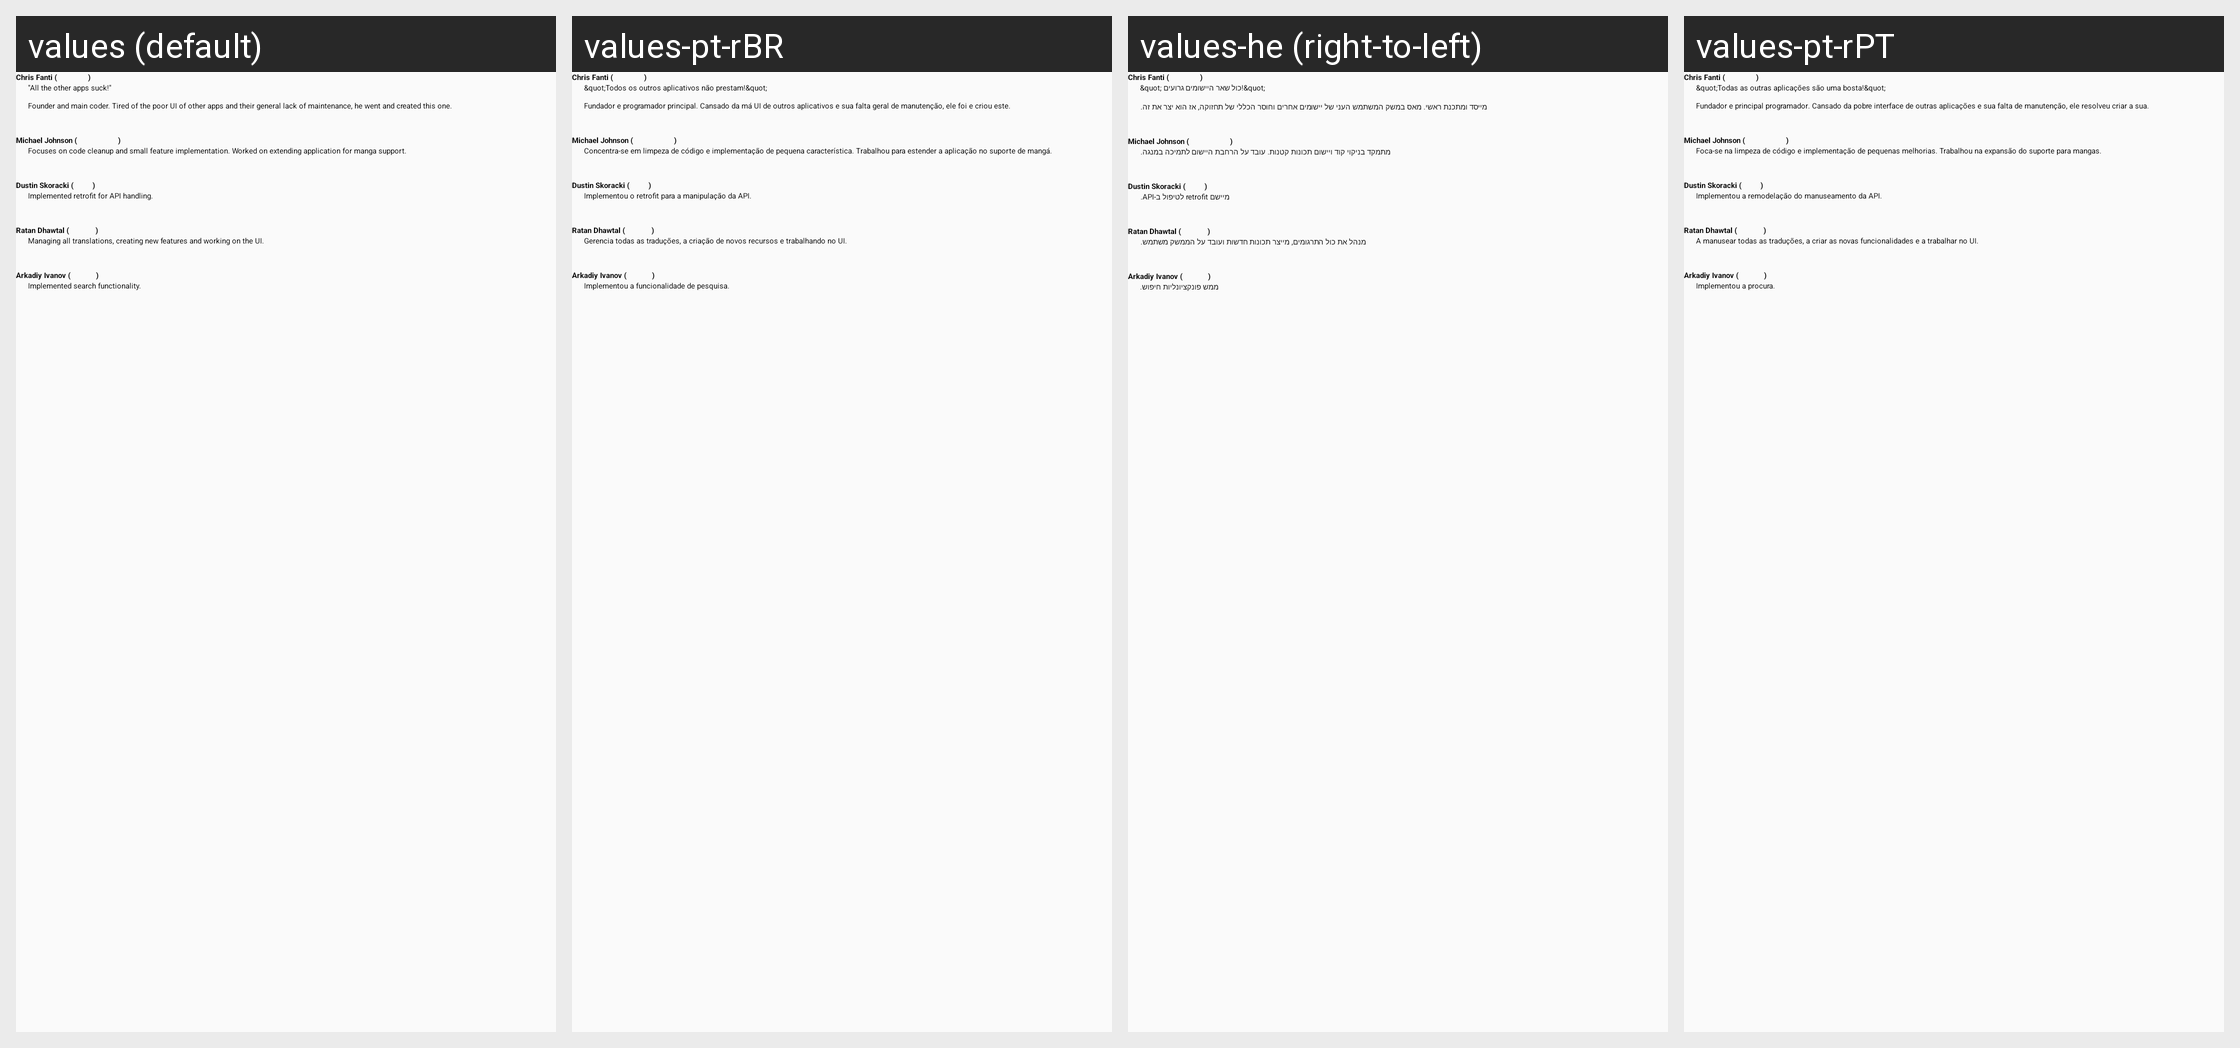

The Android screen above is rendered under several locales of the same app. Produce the string resources it draws, with the default and per-locale values.
Android screen res/layout/card_about_contributors.xml rendered under 4 locales, left to right: values (default), values-pt-rBR, values-he (right-to-left), values-pt-rPT. Device: Nexus 5 (rendered at 1080×1920; each locale shown at half size, 540×960, under a caption strip naming it); theme AtarashiiLightBg.
Other locales in the repository, not shown: values-ar, values-de, values-el, values-es, values-fr, values-it, values-iw, values-ja, values-lv-rLV, values-nl, values-pl, values-ru, values-tr.
Strings drawn on this screen, with the default value and each locale's value (text and hints the layout hard-codes, and strings that could not be matched under every locale, appear in the picture but are not listed):

contributor_anima_name
  values: Chris Fanti (AnimaSA)
  values-pt-rBR: Chris Fanti (AnimaSA)  [not translated; the default value is used]
  values-he: Chris Fanti (AnimaSA)  [not translated; the default value is used]
  values-pt-rPT: Chris Fanti (AnimaSA)  [not translated; the default value is used]

contributor_anima_summary
  values: "All the other apps suck!" 
      
      Founder and main coder. Tired of the poor UI of other apps and their general lack of maintenance, he went and created this one.
  values-pt-rBR: &quot;Todos os outros aplicativos não prestam!&quot;
      
      Fundador e programador principal. Cansado da má UI de outros aplicativos e sua falta geral de manutenção, ele foi e criou este.
  values-he: &quot; כול שאר היישומים גרועים!&quot; 
      
      מייסד ומתכנת ראשי. מאס במשק המשתמש העני של יישומים אחרים וחוסר הכללי של תחזוקה, אז הוא יצר את זה.
  values-pt-rPT: &quot;Todas as outras aplicações são uma bosta!&quot; 
      
      Fundador e principal programador. Cansado da pobre interface de outras aplicações e sua falta de manutenção, ele resolveu criar a sua.

contributor_motokochan_name
  values: Michael Johnson (motokochan)
  values-pt-rBR: Michael Johnson (motokochan)  [not translated; the default value is used]
  values-he: Michael Johnson (motokochan)  [not translated; the default value is used]
  values-pt-rPT: Michael Johnson (motokochan)  [not translated; the default value is used]

contributor_motokochan_summary
  values: Focuses on code cleanup and small feature implementation. Worked on extending application for manga support.
  values-pt-rBR: Concentra-se em limpeza de código e implementação de pequena característica. Trabalhou para estender a aplicação no suporte de mangá.
  values-he: מתמקד בניקוי קוד ויישום תכונות קטנות. עובד על הרחבת היישום לתמיכה במנגה.
  values-pt-rPT: Foca-se na limpeza de código e implementação de pequenas melhorias. Trabalhou na expansão do suporte para mangas.

contributor_dsko_name
  values: Dustin Skoracki (d-sko)
  values-pt-rBR: Dustin Skoracki (d-sko)  [not translated; the default value is used]
  values-he: Dustin Skoracki (d-sko)  [not translated; the default value is used]
  values-pt-rPT: Dustin Skoracki (d-sko)  [not translated; the default value is used]

contributor_dsko_summary
  values: Implemented retrofit for API handling.
  values-pt-rBR: Implementou o retrofit para a manipulação da API.
  values-he: מיישם retrofit לטיפול ב-API.
  values-pt-rPT: Implementou a remodelação do manuseamento da API.

contributor_ratan12_name
  values: Ratan Dhawtal (ratan12)
  values-pt-rBR: Ratan Dhawtal (ratan12)  [not translated; the default value is used]
  values-he: Ratan Dhawtal (ratan12)  [not translated; the default value is used]
  values-pt-rPT: Ratan Dhawtal (ratan12)  [not translated; the default value is used]

contributor_ratan12_summary
  values: Managing all translations, creating new features and working on the UI.
  values-pt-rBR: Gerencia todas as traduções, a criação de novos recursos e trabalhando no UI.
  values-he: מנהל את כול התרגומים, מייצר תכונות חדשות ועובד על הממשק משתמש.
  values-pt-rPT: A manusear todas as traduções, a criar as novas funcionalidades e a trabalhar no UI.

contributor_apkawa_name
  values: Arkadiy Ivanov (apkawa)
  values-pt-rBR: Arkadiy Ivanov (apkawa)  [not translated; the default value is used]
  values-he: Arkadiy Ivanov (apkawa)  [not translated; the default value is used]
  values-pt-rPT: Arkadiy Ivanov (apkawa)  [not translated; the default value is used]

contributor_apkawa_summary
  values: Implemented search functionality.
  values-pt-rBR: Implementou a funcionalidade de pesquisa.
  values-he: ממש פונקציונליות חיפוש.
  values-pt-rPT: Implementou a procura.
